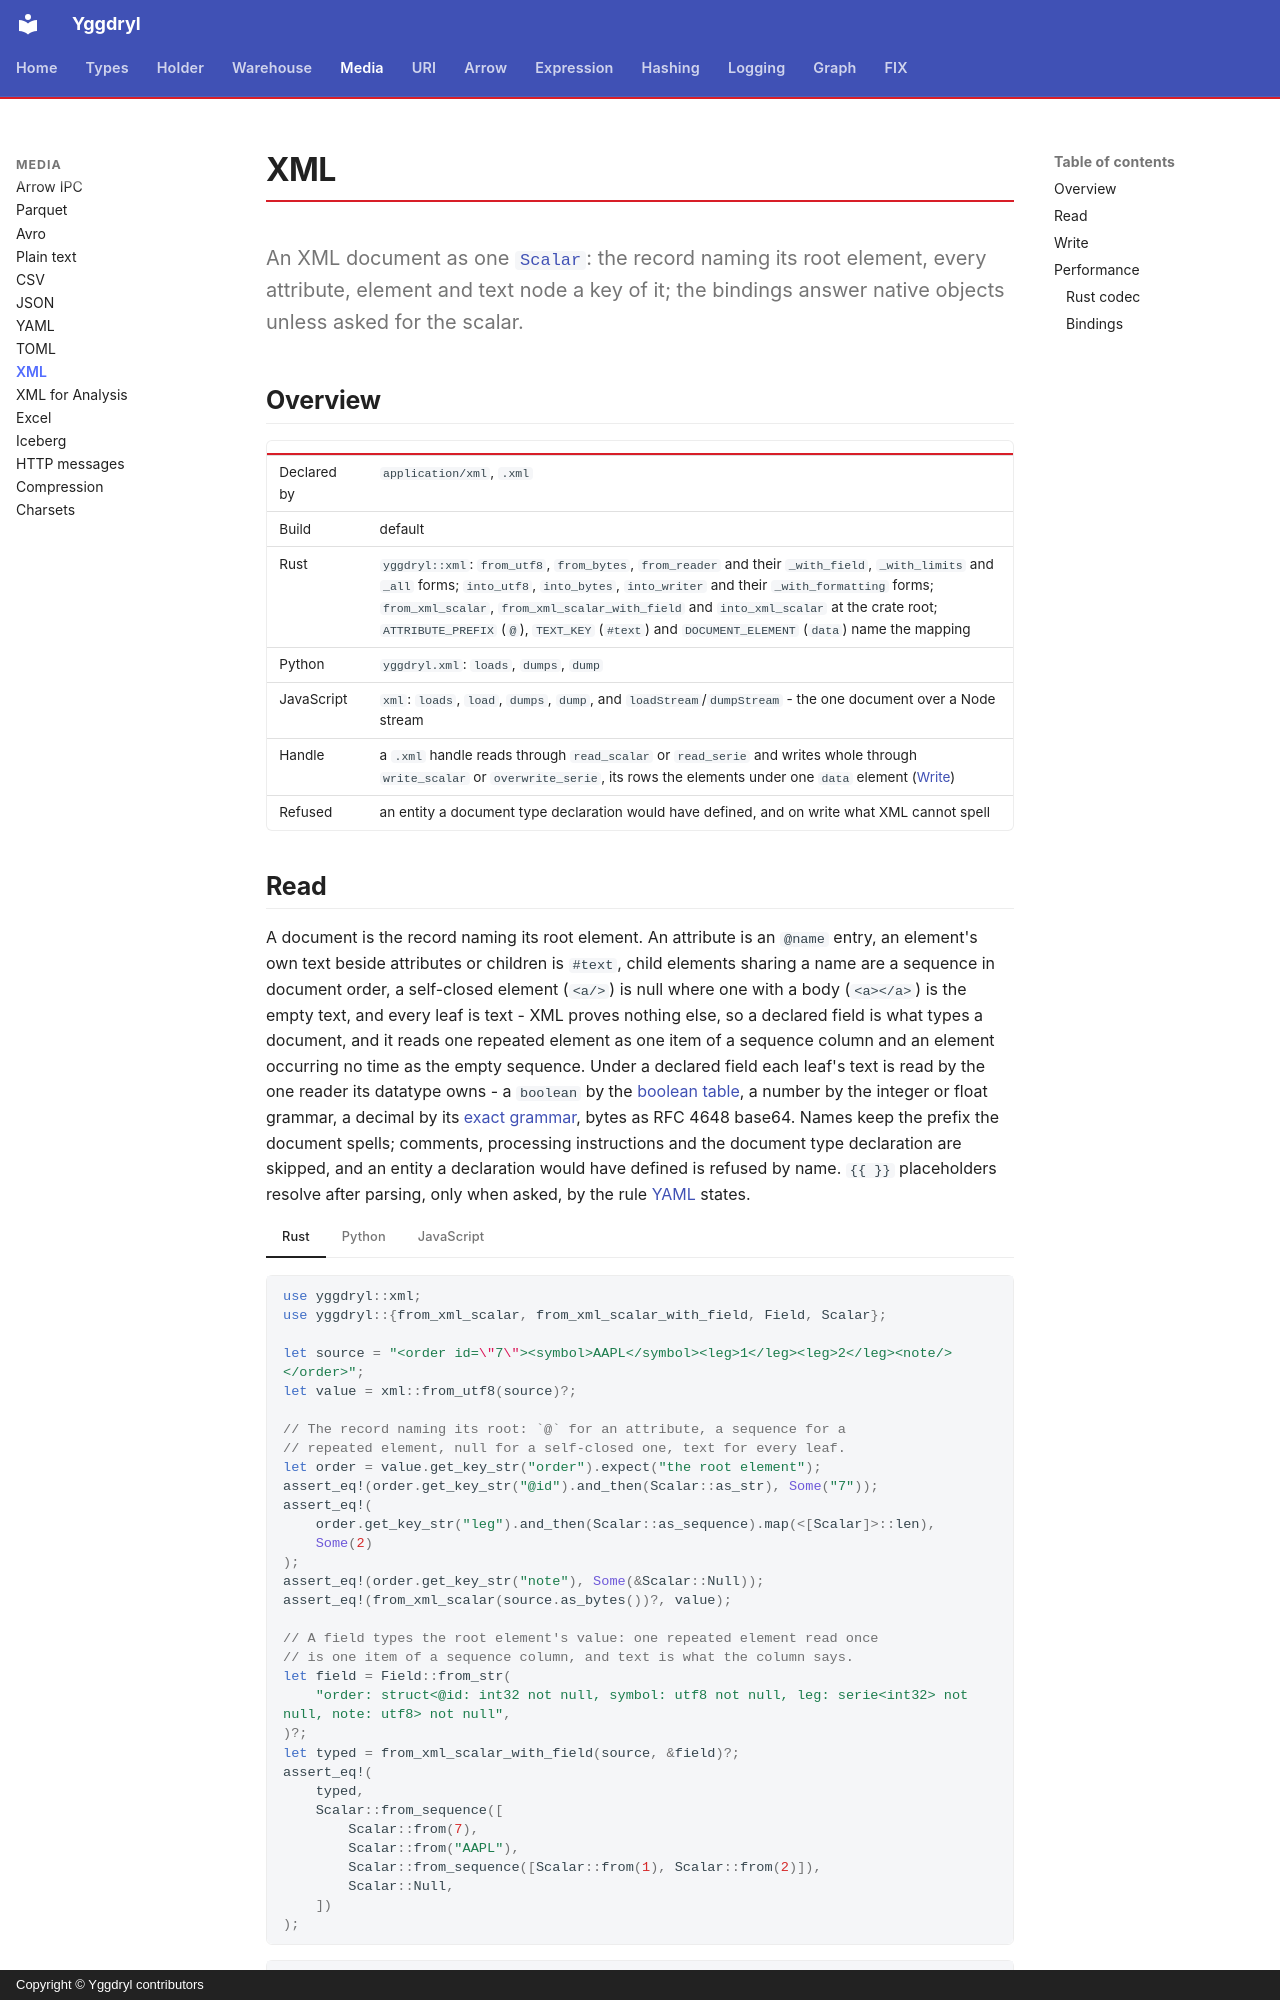

repository: Platob/yggdryl · page: media/xml/index.html · generator: mkdocs · copyright: Copyright © Yggdryl contributors

# XML

An XML document as one [`Scalar`](../types/scalar.md): the record naming its root element, every attribute, element and text node a key of it; the bindings answer native objects unless asked for the scalar.

## Overview

| | |
| --- | --- |
| Declared by | `application/xml`, `.xml` |
| Build | default |
| Rust | `yggdryl::xml`: `from_utf8`, `from_bytes`, `from_reader` and their `_with_field`, `_with_limits` and `_all` forms; `into_utf8`, `into_bytes`, `into_writer` and their `_with_formatting` forms; `from_xml_scalar`, `from_xml_scalar_with_field` and `into_xml_scalar` at the crate root; `ATTRIBUTE_PREFIX` (`@`), `TEXT_KEY` (`#text`) and `DOCUMENT_ELEMENT` (`data`) name the mapping |
| Python | `yggdryl.xml`: `loads`, `dumps`, `dump` |
| JavaScript | `xml`: `loads`, `load`, `dumps`, `dump`, and `loadStream`/`dumpStream` - the one document over a Node stream |
| Handle | a `.xml` handle reads through `read_scalar` or `read_serie` and writes whole through `write_scalar` or `overwrite_serie`, its rows the elements under one `data` element ([Write](#write)) |
| Refused | an entity a document type declaration would have defined, and on write what XML cannot spell |
